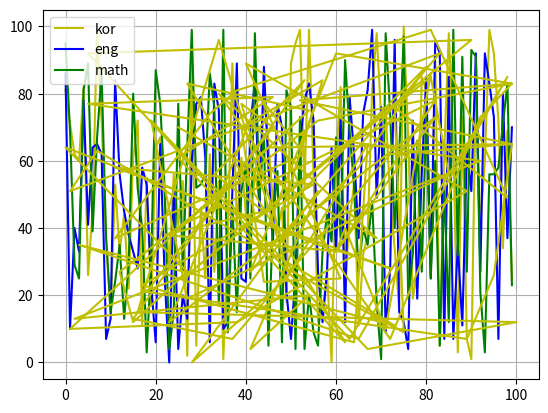

This chart was generated by the following Python code:
import numpy as np
import matplotlib.pyplot as plt

def test1():
    data = np.random.randint(0,101,(100,5))
    print(data,data.shape)
    
    x_data = data[:,0]
    y_data = data[:,-1]
    
    plt.plot(x_data,y_data,'r>',label='A score') # 색깔 뒤에 o,x,> 등의 마커 사용 가능
    plt.grid()
    plt.legend()
    plt.show()
    
# test1()

def test2():
    data = np.random.rand(50,3)
    print(data,data.shape)
    
    data1 = data[:,0]
    plt.plot(data1,'g',label="score")
    plt.title("Score")
    plt.grid()
    plt.legend()
    plt.show()
    
    plt.plot(data[:,0],data[:,1],'rx',label="f0,f1")
    plt.plot(data[:,0],data[:,2],'bo',label="f0,f2")
    plt.grid()
    plt.legend()
    plt.show()
    
# test2()

def test3():
    data = np.random.randint(0,101,(100,3))
    plt.plot(data[:,0],'y',label="kor")
    plt.plot(data[:,1],'b',label="eng")
    plt.plot(data[:,2],'g',label="math")
    plt.grid()
    plt.legend()
    plt.show()
    
    plt.plot(data[:,0],data[:,1],'y')
    plt.show()
    
test3()